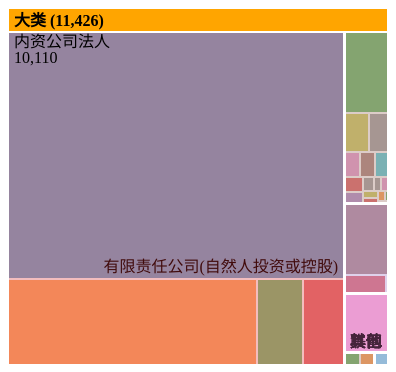
D3 v4 page, settled after 360 driven frames (6 s of simulated time); the page loaded 1 data file(s).


    var TreeMapMargin = { top: 24, right: 0, bottom: 0, left: 0 },
      width = 380, //640
      height = 380,
      formatNumber = d3.format(",d"),
      transitioning;

    var x = d3.scaleLinear()
      .domain([0, width])
      .range([0, width]);

    var y = d3.scaleLinear()
      .domain([0, height - TreeMapMargin.top - TreeMapMargin.bottom])
      .range([0, height - TreeMapMargin.top - TreeMapMargin.bottom]);

    var color = d3.scaleOrdinal()
      .range(d3.schemeCategory10
        .map(function (c) { c = d3.rgb(c); c.opacity = 0.6; return c; }));
    //var color = d3.scaleOrdinal(d3.schemeCategory20.map(fader));

    var fader = function (color) { return d3.interpolateRgb(color, "#fff")(0.2); };
    var format = d3.format(",d");
    var treemap;
    var svg, grandparent;

    d3.json("../json/TreeMapData.json", function (err, data) {
      if (err) {
        throw err;
      }

      updateDrillDown(data);

    })


    function updateDrillDown(data) {
      if (svg) {
        svg.selectAll("*").remove();
      } else {


        svg = d3.select("#ZoomableTreemap").append("svg")
          .attr("width", width - TreeMapMargin.left - TreeMapMargin.right)
          .attr("height", height - TreeMapMargin.bottom - TreeMapMargin.top)
          .style("margin-left", -TreeMapMargin.left + "px")
          .style("margin.right", -TreeMapMargin.right + "px")
          .append("g")
          .attr("transform", "translate(" + TreeMapMargin.left + "," + TreeMapMargin.top + ")")
          .style("shape-rendering", "crispEdges");

        grandparent = svg.append("g")
          .attr("class", "grandparent");

        grandparent.append("rect")
          .attr("y", -TreeMapMargin.top)
          .attr("width", width)
          .attr("height", TreeMapMargin.top);

        grandparent.append("text")
          .attr("x", 6)
          .attr("y", 6 - TreeMapMargin.top)
          .attr("dy", ".75em");

        treemap = d3.treemap()
          .tile(d3.treemapResquarify.ratio(height / width * 0.5 * (1 + Math.sqrt(5))))
          .size([width, height])
          .round(false)
          .paddingInner(1);
      }

      var root = d3.hierarchy(data)
        .eachBefore(function (d) { d.id = (d.parent ? d.parent.id + "." : "") + d.data.name; })
        .sum((d) => d.size)
        .sort(function (a, b) {
          console.log('initial root sort a ' + a.value + ' b ' + b.value);
          return b.height - a.height || b.value - a.value;
        });

      initialize(root);
      accumulate(root);
      layout(root);
      treemap(root);
      display(root);
    };

    function initialize(root) {
      root.x = root.y = 0;
      root.x1 = width;
      root.y1 = height;
      root.depth = 0;
    }

    // Aggregate the values for internal nodes. This is normally done by the
    // treemap layout, but not here because of our custom implementation.
    // We also take a snapshot of the original children (_children) to avoid
    // the children being overwritten when when layout is computed.
    function accumulate(d) {
      console.log('accumulate called ' + d.data.name);
      return (d._children = d.children)
        ? d.value = d.children.reduce(function (p, v) { return p + accumulate(v); }, 0) : d.value;
    }

    // Compute the treemap layout recursively such that each group of siblings
    // uses the same size (1×1) rather than the dimensions of the parent cell.
    // This optimizes the layout for the current zoom state. Note that a wrapper
    // object is created for the parent node for each group of siblings so that
    // the parent’s dimensions are not discarded as we recurse. Since each group
    // of sibling was laid out in 1×1, we must rescale to fit using absolute
    // coordinates. This lets us use a viewport to zoom.
    function layout(d) {
      if (d._children) {
        //    treemap.nodes({_children: d._children});
        //	  treemap(d);
        d._children.forEach(function (c) {
          //c.x0 = d.x0 + c.x0 * (d.x1 - d.x0);
          //c.y0 = d.y0 + c.y0 * (d.y1 - d.y0);
          //c.x1 *= d.x1;
          //c.y1 *= d.y1;
          c.x0 = d.x0 + c.x0 * d.x1;
          c.y0 = d.y0 + c.y0 * d.y1;
          c.x1 *= (d.x1 - d.x0);
          c.y1 *= (d.y1 - d.y0);
          c.parent = d;
          layout(c);
        });
      }
    }

    function display(d) {
      grandparent
        .datum(d.parent)
        .on("click", transition)
        .select("text")
        .text(TitleName(d));

      var g1 = svg.insert("g", ".grandparent")
        .datum(d)
        .attr("class", "depth");

      var g = g1.selectAll("g")
        .data(d._children)
        .enter().append("g");

      g.filter(function (d) { return d._children; })
        .classed("children", true)
        .on("dblclick", transition);

      var children = g.selectAll(".child")
        .data(function (d) { return d._children || [d]; })
        .enter().append("g");

      children.append("rect")
        .attr("class", "child")
        .call(rect)
        .append("title")
        .text(function (d) { return d.data.name + " (" + formatNumber(d.value) + ")"; });

      children.append("text")
        .attr("class", "ctext")
        .text(function (d) { return d.data.name; })
        .call(text2);

      g.append("rect")
        .attr("class", "parent")
        .call(rect);

      var t = g.append("text")
        .attr("class", "ptext")
        .attr("dy", ".75em")

      t.append("tspan")
        .text(function (d) { return d.data.name; });

      t.append("tspan")
        .attr("dy", "1.0em")
        .text(function (d) { return formatNumber(d.value); });

      t.call(text);

      g.selectAll("rect")
        .style("fill", function (d) { return color(d.data.name); });

      function transition(d) {
        if (transitioning || !d) return;
        transitioning = true;
        var g2 = display(d),
          t1 = g1.transition().duration(750),
          t2 = g2.transition().duration(750);

        // Update the domain only after entering new elements.
        //x.domain([d.x0, d.x0 + d.x1]);
        //y.domain([d.y0, d.y0 + d.y1]);
        x.domain([d.x0, d.x0 + (d.x1 - d.x0)]);
        y.domain([d.y0, d.y0 + (d.y1 - d.y0)]);

        // Enable anti-aliasing during the transition.
        svg.style("shape-rendering", null);

        // Draw child nodes on top of parent nodes.
        svg.selectAll(".depth").sort(function (a, b) {
          console.log('.depth sort a ' + a.depth + ' b ' + b.depth);
          return a.depth - b.depth;
        });

        // Fade-in entering text.
        g2.selectAll("text").style("fill-opacity", 0);

        // Transition to the new view.
        t1.selectAll(".ptext").call(text).style("fill-opacity", 0);
        t2.selectAll(".ptext").call(text).style("fill-opacity", 1);
        t1.selectAll(".ctext").call(text2).style("fill-opacity", 0);
        t2.selectAll(".ctext").call(text2).style("fill-opacity", 1);
        t1.selectAll("rect").call(rect);
        t2.selectAll("rect").call(rect);

        // Remove the old node when the transition is finished.
        t1.remove().on("end", function () {
          svg.style("shape-rendering", "crispEdges");
          transitioning = false;
        });
      }
      return g;
    }

    function text(text) {
      text.selectAll("tspan")
        .attr("x", function (d) { return x(d.x0) + 6; })
      text.attr("x", function (d) { return x(d.x0) + 6; })
        .attr("y", function (d) { return y(d.y0) + 3; })
        .style("opacity", function (d) {
          var w = x(d.x1) - x(d.x0);
          console.log("text opacity setting textlength " + this.getComputedTextLength() + " d size " + w);
          return this.getComputedTextLength() < w - 6 ? 1 : 0;
        });
    }

    function text2(text) {
      text.attr("x", function (d) {
        return x(d.x1) - this.getComputedTextLength() - 6;
      })
        .attr("y", function (d) { return y(d.y1) - 6; })
        .style("opacity", function (d) {
          var w = x(d.x1) - x(d.x0);
          console.log("text2 opacity setting textlength " + this.getComputedTextLength() + " d size " + w);
          return this.getComputedTextLength() < w - 6 ? 1 : 0;
        });
    }

    function rect(rect) {
      rect.attr("x", function (d) { return x(d.x0); })
        .attr("y", function (d) { return y(d.y0); })
        .attr("width", function (d) {
          var w = x(d.x1) - x(d.x0);
          console.log('id ' + d.id + ' rect width ' + w);
          return w;
        })
        .attr("height", function (d) {
          var h = y(d.y1) - y(d.y0);
          console.log('id ' + d.id + ' rect height ' + h);
          return h;
        });
    }

    function TitleName(d) {
      return d.parent ? TitleName(d.parent) + " / " + d.data.name + " (" + formatNumber(d.value) + ")" : d.data.name + " (" + formatNumber(d.value) + ")";
    }
  

### data: ../json/TreeMapData.json
{
 "name": "大类",
 "children": [
  {
   "name": "内资公司法人",
   "shortName": "内资公司法人",
   "size": null,
   "children": [
    "{... 4 keys}",
    "{... 4 keys}",
    "{... 4 keys}",
    "{... 4 keys}",
    "{... 4 keys}",
    "{... 4 keys}",
    "{... 4 keys}",
    "{... 4 keys}",
    "... 159 more items"
   ]
  },
  {
   "name": "内资分公司",
   "shortName": "内资分公司",
   "size": 0,
   "children": [
    "{... 4 keys}",
    "{... 4 keys}",
    "{... 4 keys}",
    "{... 4 keys}",
    "{... 4 keys}",
    "{... 4 keys}",
    "{... 4 keys}",
    "{... 4 keys}",
    "... 159 more items"
   ]
  },
  {
   "name": "内资非公司企业法人",
   "shortName": "内资非公司企业法人",
   "size": 0,
   "children": [
    "{... 4 keys}",
    "{... 4 keys}",
    "{... 4 keys}",
    "{... 4 keys}",
    "{... 4 keys}",
    "{... 4 keys}",
    "{... 4 keys}",
    "{... 4 keys}",
    "... 159 more items"
   ]
  },
  {
   "name": "内资非公司企业法人分支机构",
   "shortName": "内资非公司企业法人分支机构",
   "size": 0,
   "children": [
    "{... 4 keys}",
    "{... 4 keys}",
    "{... 4 keys}",
    "{... 4 keys}",
    "{... 4 keys}",
    "{... 4 keys}",
    "{... 4 keys}",
    "{... 4 keys}",
    "... 159 more items"
   ]
  },
  {
   "name": "内资非法人企业",
   "shortName": "内资非法人企业",
   "size": 0,
   "children": [
    "{... 4 keys}",
    "{... 4 keys}",
    "{... 4 keys}",
    "{... 4 keys}",
    "{... 4 keys}",
    "{... 4 keys}",
    "{... 4 keys}",
    "{... 4 keys}",
    "... 159 more items"
   ]
  },
  {
   "name": "外资公司法人",
   "shortName": "外资公司法人",
   "size": 0,
   "children": [
    "{... 4 keys}",
    "{... 4 keys}",
    "{... 4 keys}",
    "{... 4 keys}",
    "{... 4 keys}",
    "{... 4 keys}",
    "{... 4 keys}",
    "{... 4 keys}",
    "... 159 more items"
   ]
  },
  {
   "name": "外资分支机构",
   "shortName": "外资分支机构",
   "size": 0,
   "children": [
    "{... 4 keys}",
    "{... 4 keys}",
    "{... 4 keys}",
    "{... 4 keys}",
    "{... 4 keys}",
    "{... 4 keys}",
    "{... 4 keys}",
    "{... 4 keys}",
    "... 159 more items"
   ]
  },
  {
   "name": "外国（地区）企业在中国境内从事生产经营活动",
   "shortName": "外国（地区）企业在中国境内从事生产经营活动",
   "size": 0,
   "children": [
    "{... 4 keys}",
    "{... 4 keys}",
    "{... 4 keys}",
    "{... 4 keys}",
    "{... 4 keys}",
    "{... 4 keys}",
    "{... 4 keys}",
    "{... 4 keys}",
    "... 159 more items"
   ]
  },
  "... 11 more items"
 ]
}